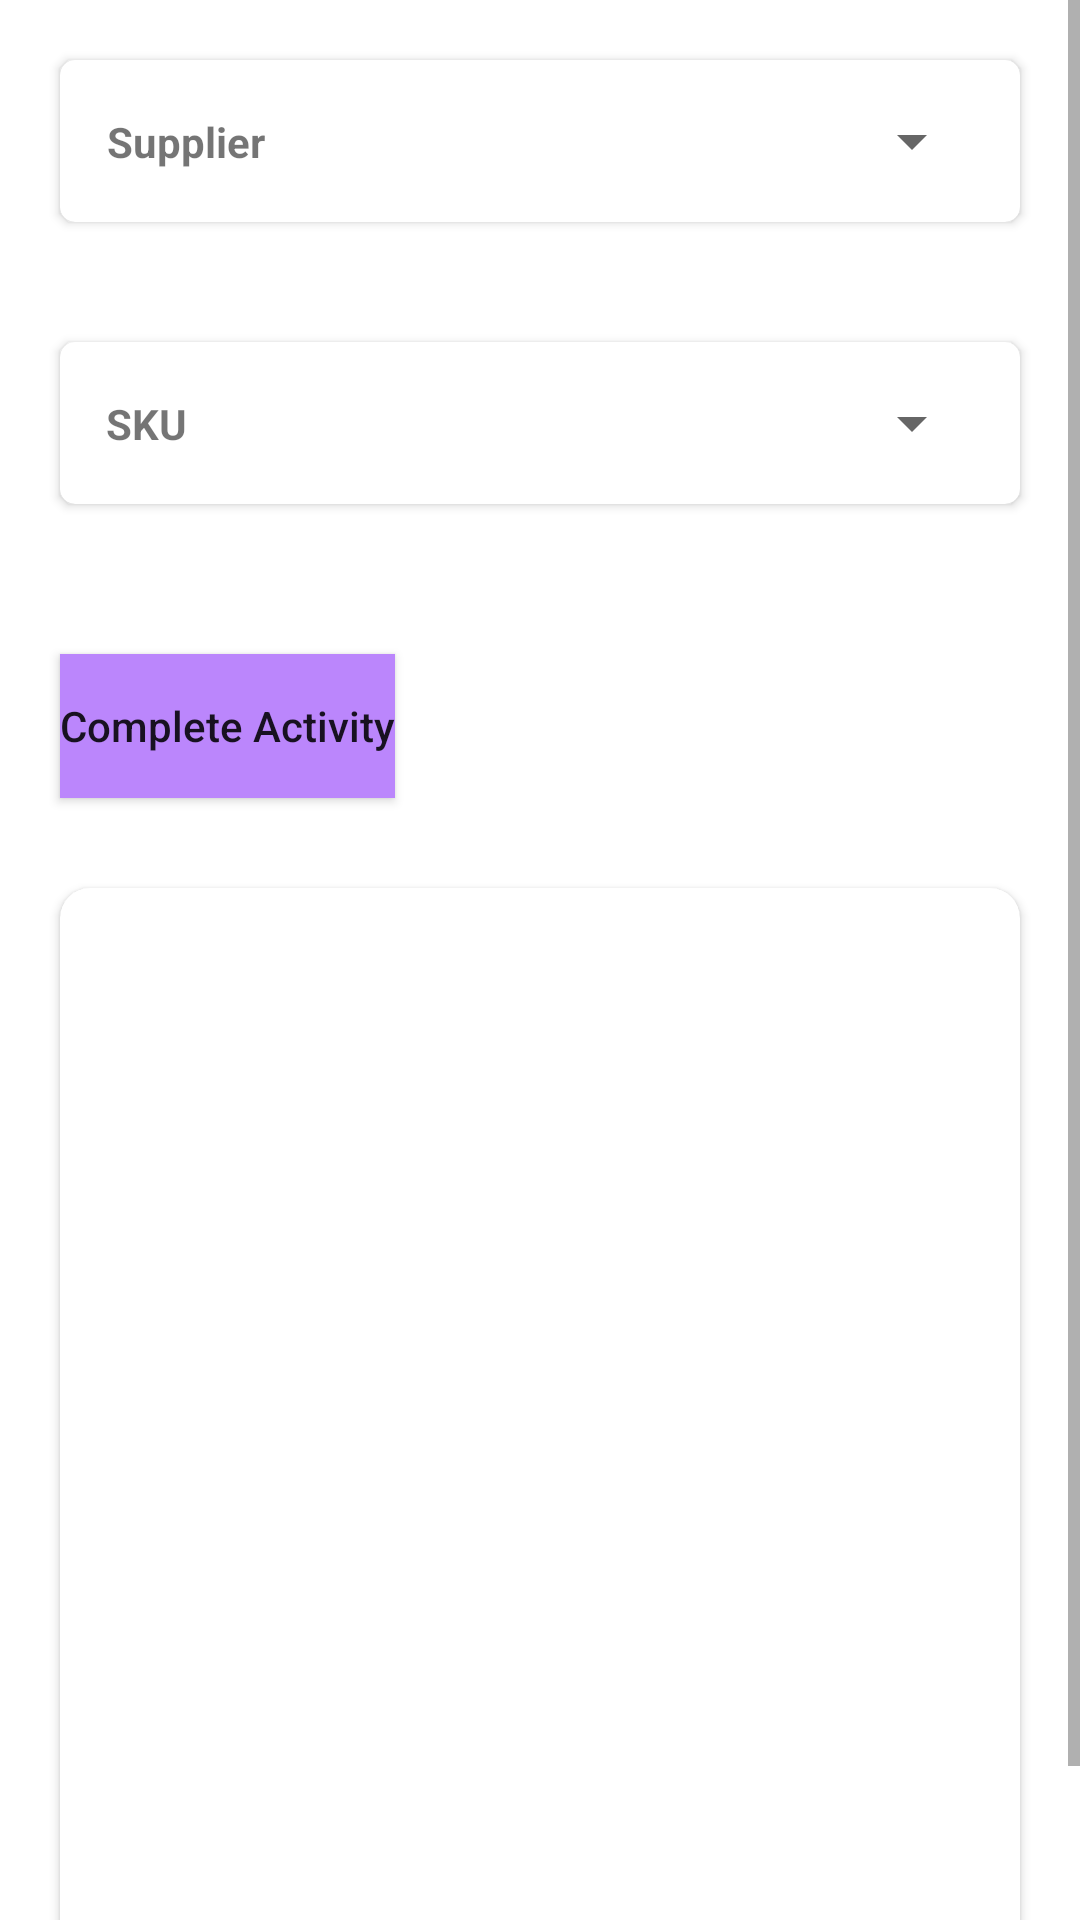

This screen was rendered from an Android layout file. Write that file and the resources it references.
<!-- AndroidManifest.xml: application theme Theme.FnvTrail -->
<!-- res/layout/fragment_procurement.xml -->
<?xml version="1.0" encoding="utf-8"?>
<FrameLayout xmlns:android="http://schemas.android.com/apk/res/android"
    xmlns:app="http://schemas.android.com/apk/res-auto"
    xmlns:tools="http://schemas.android.com/tools"
    android:layout_width="match_parent"
    android:layout_height="match_parent"
    android:id="@+id/fragment_procurement_id"
    tools:context=".ui.ProcurementFragment">

    <ScrollView
        tools:context=".Fragment.ProcurementFragment"
        android:layout_height="match_parent"
        android:layout_width="match_parent">
        <LinearLayout
            android:orientation="vertical"
            android:layout_width="match_parent"
            android:layout_height="wrap_content"
            >

            <androidx.cardview.widget.CardView
                android:layout_width="match_parent"
                android:layout_height="wrap_content"
                android:layout_margin="20dp"
                app:cardCornerRadius="5dp">

                <androidx.constraintlayout.widget.ConstraintLayout
                    android:layout_width="match_parent"
                    android:layout_height="wrap_content"
                    android:layout_margin="10dp"
                    android:paddingTop="5dp"
                    android:paddingBottom="5dp">


                    <TextView
                        android:id="@+id/Farmer_textview"
                        android:layout_width="wrap_content"
                        android:layout_height="wrap_content"
                        android:text="Supplier"
                        android:textAppearance="@style/TextAppearance.AppCompat.Small"
                        android:textStyle="bold"
                        app:layout_constraintBottom_toBottomOf="parent"
                        app:layout_constraintEnd_toStartOf="@+id/guideline31"
                        app:layout_constraintHorizontal_bias="0.059"
                        app:layout_constraintStart_toStartOf="parent"
                        app:layout_constraintTop_toTopOf="parent" />

                    
                    
                    
                    
                    
                    
                    
                    
                    
                    

                    <Spinner
                        android:id="@+id/supplier_spinner"
                        android:layout_width="wrap_content"
                        android:layout_height="wrap_content"
                        android:layout_marginEnd="2dp"
                        android:gravity="end"
                        app:layout_constraintBottom_toBottomOf="parent"
                        app:layout_constraintEnd_toEndOf="parent"
                        app:layout_constraintHorizontal_bias="1.0"
                        app:layout_constraintStart_toStartOf="@+id/guideline31"
                        app:layout_constraintTop_toTopOf="parent"
                        app:layout_constraintVertical_bias="1.0" />

                    <androidx.constraintlayout.widget.Guideline
                        android:id="@+id/guideline31"
                        android:layout_width="wrap_content"
                        android:layout_height="wrap_content"
                        android:orientation="vertical"
                        app:layout_constraintGuide_begin="150dp"/>

                </androidx.constraintlayout.widget.ConstraintLayout>

            </androidx.cardview.widget.CardView>

            <androidx.cardview.widget.CardView
                android:layout_width="match_parent"
                android:layout_height="wrap_content"
                android:layout_margin="20dp"
                app:cardCornerRadius="5dp">

                <androidx.constraintlayout.widget.ConstraintLayout
                    android:layout_width="match_parent"
                    android:layout_height="wrap_content"
                    android:layout_margin="10dp"
                    android:paddingTop="5dp"
                    android:paddingBottom="5dp">

                    <TextView
                        android:id="@+id/SKU_textview"
                        android:layout_width="wrap_content"
                        android:layout_height="wrap_content"
                        android:text="SKU"
                        android:textAppearance="@style/TextAppearance.AppCompat.Small"
                        android:textStyle="bold"
                        app:layout_constraintBottom_toBottomOf="parent"
                        app:layout_constraintEnd_toStartOf="@+id/guideline32"
                        app:layout_constraintHorizontal_bias="0.044"
                        app:layout_constraintStart_toStartOf="parent"
                        app:layout_constraintTop_toTopOf="parent" />

                    
                    
                    
                    
                    
                    
                    
                    
                    
                    

                    <Spinner
                        android:id="@+id/sku_spinner"
                        android:layout_width="wrap_content"
                        android:layout_height="wrap_content"
                        android:layout_marginEnd="2dp"
                        android:gravity="end"
                        app:layout_constraintBottom_toBottomOf="parent"
                        app:layout_constraintEnd_toEndOf="parent"
                        app:layout_constraintHorizontal_bias="1.0"
                        app:layout_constraintStart_toStartOf="@+id/guideline32"
                        app:layout_constraintTop_toTopOf="parent"
                        app:layout_constraintVertical_bias="1.0" />

                    <androidx.constraintlayout.widget.Guideline
                        android:id="@+id/guideline32"
                        android:layout_width="wrap_content"
                        android:layout_height="wrap_content"
                        android:orientation="vertical"
                        app:layout_constraintGuide_begin="150dp" />

                </androidx.constraintlayout.widget.ConstraintLayout>
            </androidx.cardview.widget.CardView>

            <androidx.cardview.widget.CardView
                android:layout_width="match_parent"
                android:layout_height="wrap_content"
                android:layout_margin="5dp"
                android:elevation="2dp"
                app:cardCornerRadius="5dp"/>

            <Button
                android:id="@+id/complete_activity"
                android:layout_width="wrap_content"
                android:layout_height="wrap_content"
                android:layout_margin="20dp"
                android:backgroundTint="@color/purple_200"
                android:text="@string/complete_activity"
                android:textAllCaps="false"
                android:background="@color/black"
                app:layout_constraintEnd_toEndOf="parent"
                app:layout_constraintStart_toStartOf="parent"
                />

            <LinearLayout
                android:id="@+id/procurement_data_layout"
                android:layout_width="match_parent"
                android:layout_height="wrap_content"
                android:layout_margin="5dp"
                android:orientation="horizontal"
                />

            <androidx.cardview.widget.CardView
                android:id="@+id/procurement_cardView"
                android:layout_width="match_parent"
                android:layout_height="400dp"
                android:layout_marginLeft="20dp"
                android:layout_marginRight="20dp"
                app:cardCornerRadius="10dp"
                app:layout_constraintTop_toBottomOf="@id/complete_activity">
            </androidx.cardview.widget.CardView>
        </LinearLayout>
    </ScrollView>
</FrameLayout>
<!-- resources referenced by this layout -->
<resources>
  <string name="complete_activity">Complete Activity</string>
  <style name="Theme.FnvTrail" parent="Theme.MaterialComponents.DayNight.DarkActionBar">
          
          <item name="colorPrimary">@color/black</item>
          <item name="colorPrimaryVariant">@color/black</item>
          <item name="colorOnPrimary">@color/white</item>
          
          <item name="colorSecondary">@color/teal_200</item>
          <item name="colorSecondaryVariant">@color/teal_700</item>
          <item name="colorOnSecondary">@color/black</item>
          
          <item name="android:statusBarColor">?attr/colorPrimaryVariant</item>
          
      </style>
  <!-- not gathered from this repository: default colours our renderer supplied (Android Studio template values) -->
  <color name="purple_200">#FFBB86FC</color>
  <color name="teal_200">#FF03DAC5</color>
  <color name="teal_700">#FF018786</color>
  <color name="black">#FF000000</color>
  <color name="white">#FFFFFFFF</color>
</resources>
